Run: headless pygame with SDL's dummy video driver; simulated clock (each Clock.tick advances the game by its frame time, no real sleeping); random seed 0; keys injected as events and as key.get_pressed() state; mouse plan: one left click at the window centre at the start of phase 2, then a move to the lower-right quarter at the start of phase 3.
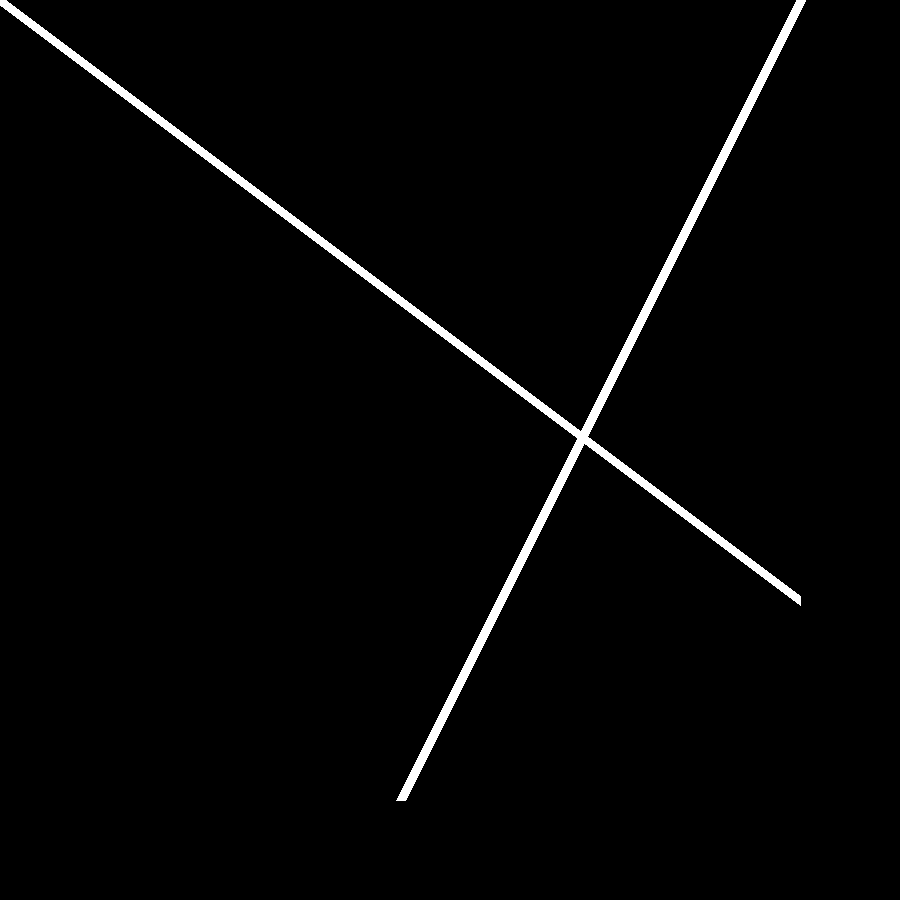
Frame 1 of 4 · flips 1–60 · no input
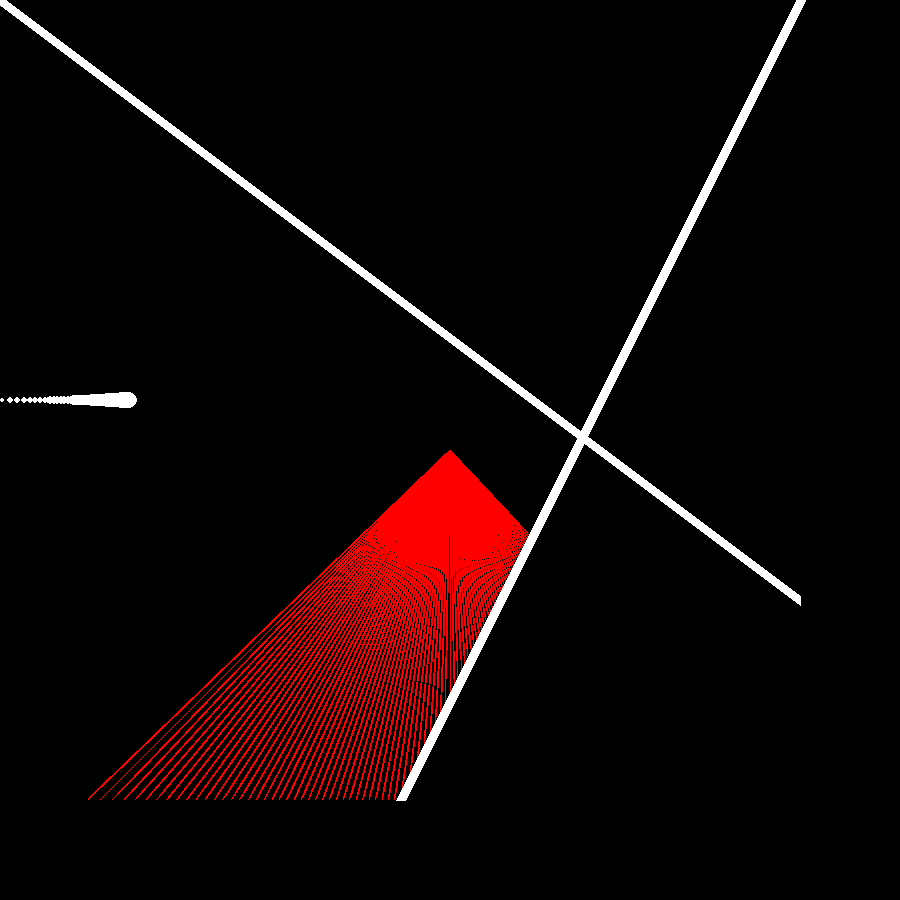
Frame 2 of 4 · flips 61–180 · clicked the window centre · tapped SPACE, RETURN · held RIGHT (→), D
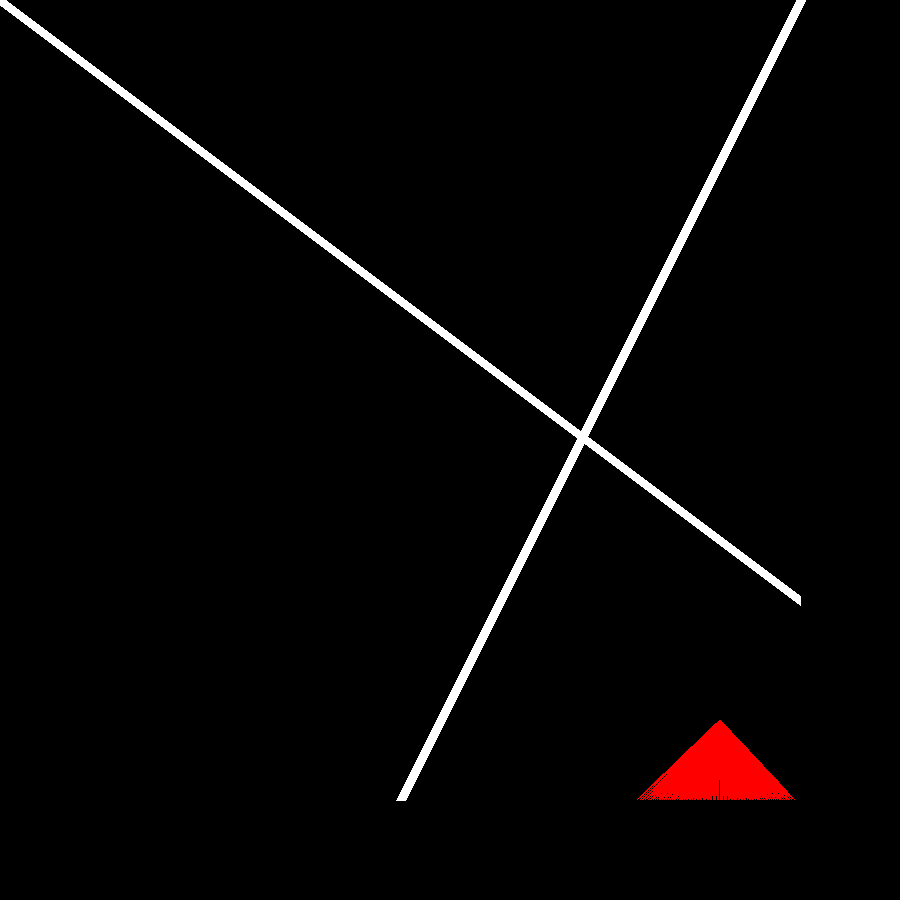
Frame 3 of 4 · flips 181–300 · moved the mouse to the lower-right quarter · held DOWN (↓), S
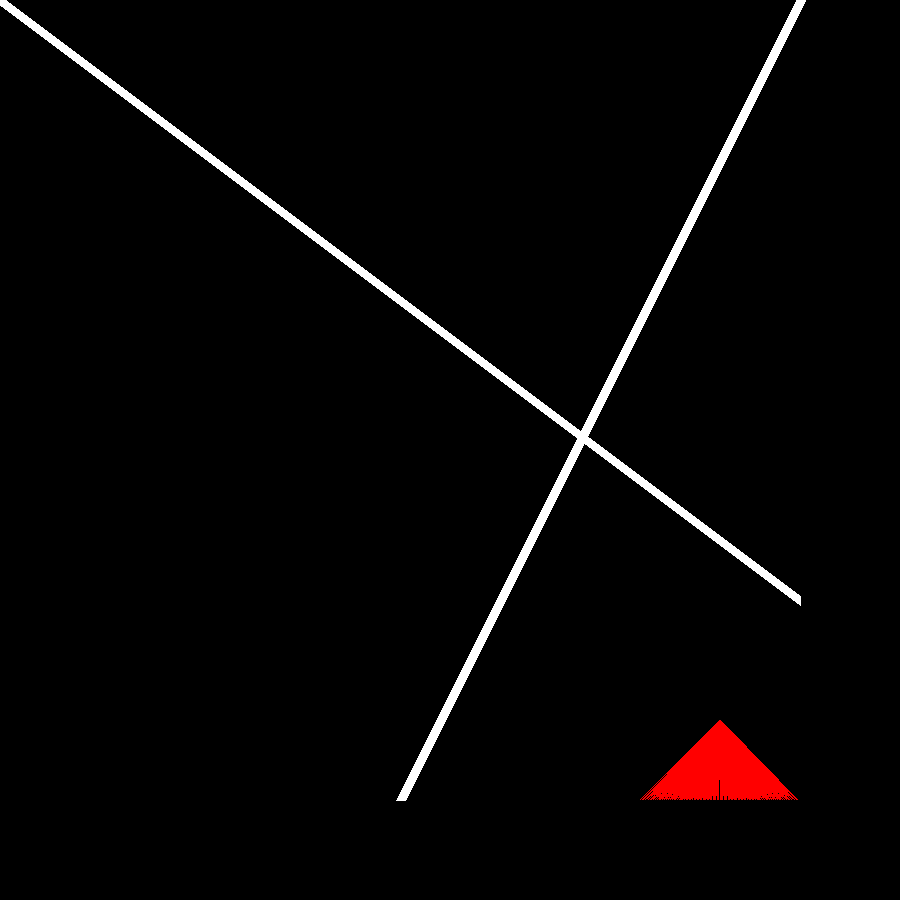
Frame 4 of 4 · flips 301–420 · held LEFT (←), A, UP (↑), W

The pygame program that drew these frames:

import pygame
import math
import time

step_size = 3

class Character:
    def __init__(self, x, y, rotation, display, fov, display3d):
        self.x = x
        self.y = y
        self.rotation = rotation
        self.display = display
        self.fov = fov
        self.display3d = display3d

    def render(self):
        pygame.draw.circle(self.display, (255, 0, 0), (self.x, self.y), 5)

    def see(self):
        angle = 1
        while int(angle) <= 360:
            step_val = 0
            print(angle)
            while True:
                end_x = (math.sin(self.rotation + angle * math.pi / 180) * step_val) + self.x
                end_y = (math.cos(self.rotation + angle * math.pi / 180) * step_val) + self.y
                """
                if end_x >= WIDTH or end_y >= HEIGHT or end_x <= 1 or end_y <= 1 or display.get_at((int(end_x), int(end_y))) == (255,255,255,255):
                    print('stopped', end_x,end_y)
                    break
                """
                if end_x <= 0:
                    break
                if end_y <= 0:
                    break
                if end_y >= HEIGHT:
                    break
                if end_x >= WIDTH:
                    break
                if display.get_at((int(end_x), int(end_y))) == (255,255,255):
                    break
                step_val += step_size
                pygame.draw.line(self.display, (255, 0, 0), (self.x, self.y), (end_x, end_y))
            angle += 3

    def see_angle(self):
        min_angle = -self.fov//2
        max_angle = self.fov//2
        for i in range(min_angle, max_angle):
            step_val = 0
            while True:
                end_x = (math.sin((self.rotation + i) * math.pi / 180) * step_val) + self.x
                end_y = (math.cos((self.rotation + i) * math.pi / 180) * step_val) + self.y
                if end_x <= 0:
                    break
                if end_y <= 0:
                    break
                if end_y >= HEIGHT:
                    break
                if end_x >= WIDTH:
                    break
                if display.get_at((int(end_x), int(end_y))) == (255, 255, 255):
                    if step_val != 0:
                        pygame.draw.circle(self.display3d, (255,255,255), (end_x - WIDTH/2, HEIGHT/2), (1/step_val) * 1000)
                    break
                pygame.draw.line(self.display, (255,0,0), (self.x, self.y), (end_x, end_y))
                # maybe with value mapping ?
                step_val += 1

        #TODO:HAS TO HAVE MULTIBLE WINDOWS

run = True
WIDTH = 800
HEIGHT = 800
pygame.init()
display = pygame.display.set_mode((800, 800))
pygame.init()
display3d = pygame.display.set_mode((900,900), 1)
player = Character(WIDTH/2, HEIGHT/2, 0, display, 90, display3d)

while run:
    mouse_x, mouse_y = pygame.mouse.get_pos()
    for event in pygame.event.get():
        if event.type == pygame.QUIT:
            break
        elif event.type == pygame.KEYDOWN:
            if event.key == pygame.K_LEFT:
                player.rotation += 1
            if event.key == pygame.K_RIGHT:
                player.rotation -= 1

    pygame.draw.line(display, (255,255,255), (0,0), (WIDTH, HEIGHT-200), 10)
    pygame.draw.line(display, (255,255,255), (WIDTH, 0), (WIDTH/2, HEIGHT), 10)

    player.x = mouse_x
    player.y = mouse_y
    # player.render()
    player.see_angle()

    pygame.display.update()
    display.fill((0,0,0))
